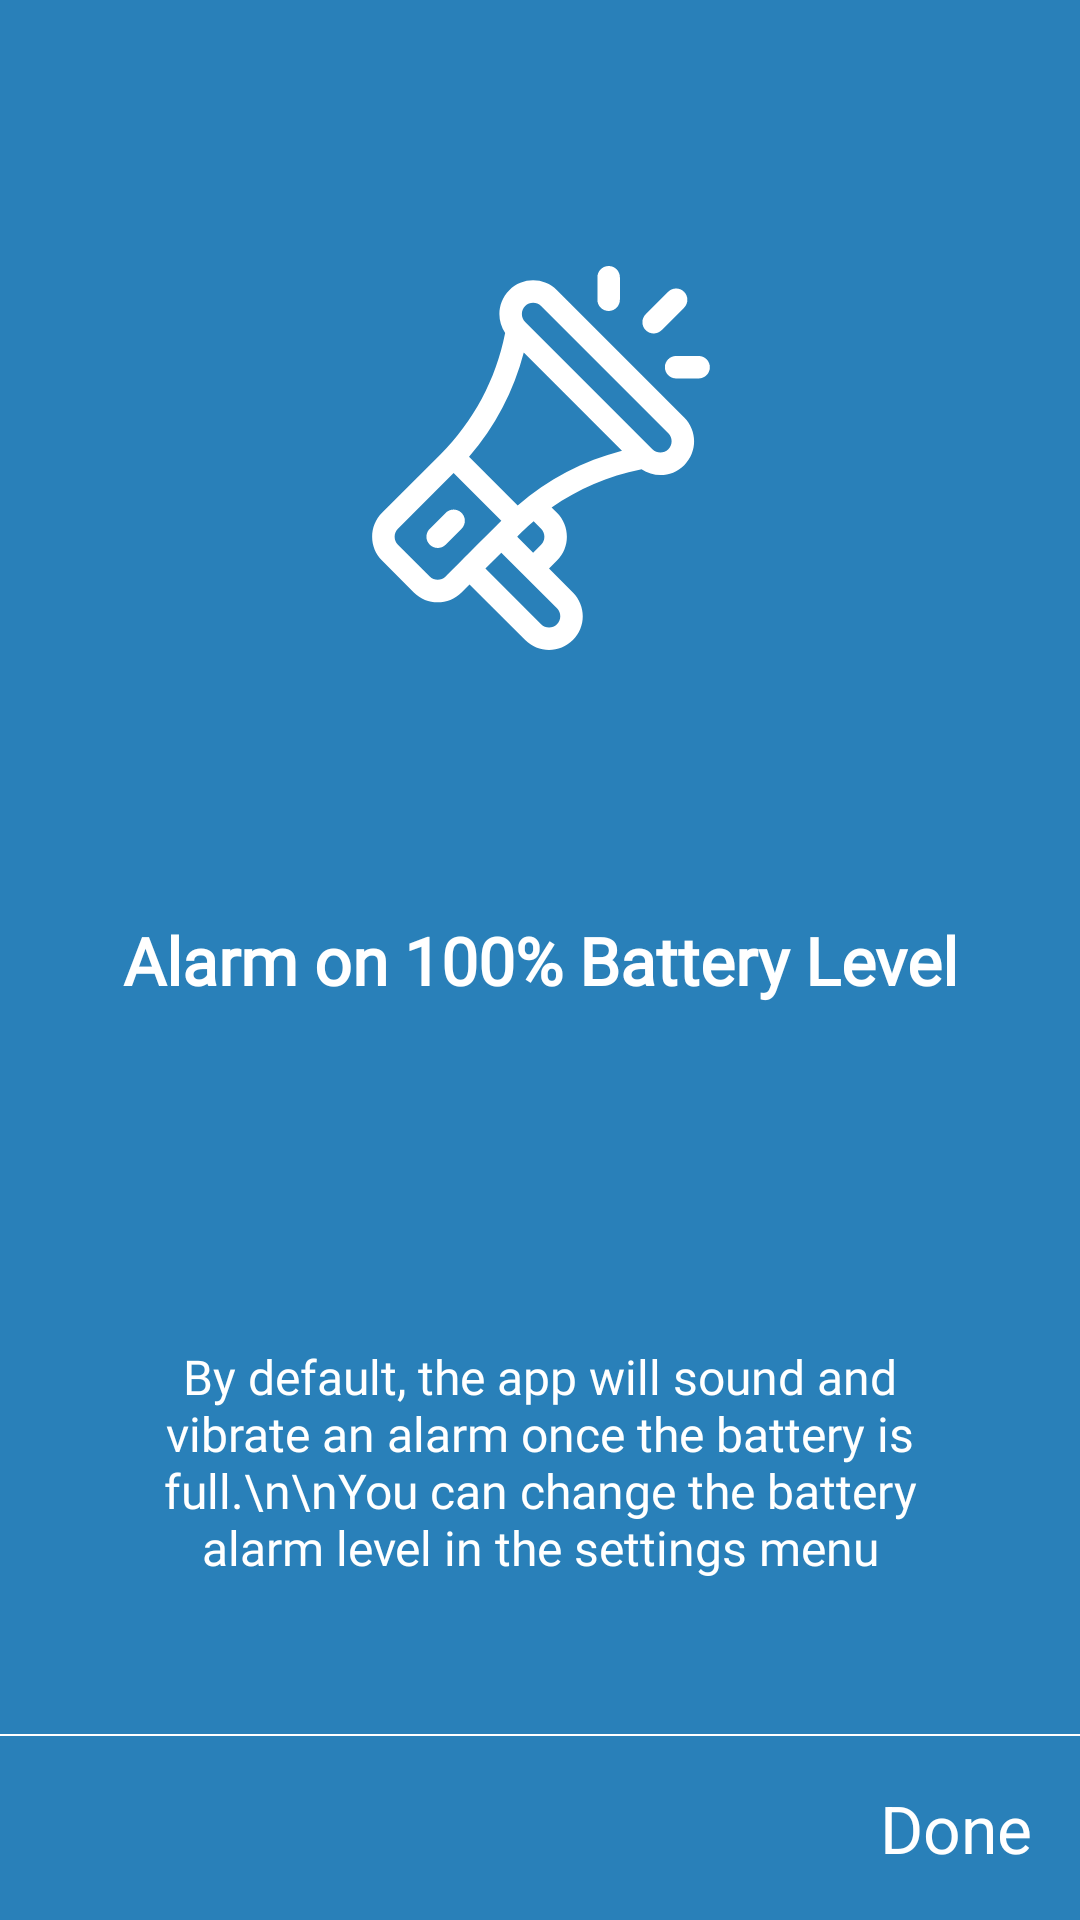

The Android layout XML behind this screen, and the referenced resources:
<!-- AndroidManifest.xml: application theme AppTheme -->
<!-- res/layout/fragment_intro_3.xml -->
<?xml version="1.0" encoding="utf-8"?>
<androidx.constraintlayout.widget.ConstraintLayout xmlns:android="http://schemas.android.com/apk/res/android"
    xmlns:app="http://schemas.android.com/apk/res-auto"
    android:id="@+id/intro_background"
    android:layout_width="match_parent"
    android:layout_height="match_parent"
    android:background="@color/royal_blue_1">


    <ImageView
        android:id="@+id/iv_head"
        android:layout_width="wrap_content"
        android:layout_height="wrap_content"
        android:layout_gravity="center"
        android:src="@drawable/ic_megaphone"
        app:layout_constraintBottom_toTopOf="@id/tv_title"
        app:layout_constraintEnd_toEndOf="@id/tv_title"
        app:layout_constraintStart_toStartOf="@id/tv_title"
        app:layout_constraintTop_toTopOf="parent"
        app:layout_constraintVertical_bias="0.5" />

    <TextView
        android:id="@+id/tv_title"
        android:layout_width="wrap_content"
        android:layout_height="wrap_content"
        android:text="Alarm on 100% Battery Level"
        android:textColor="@color/color_white"
        android:textSize="@dimen/text_size_22sp"
        android:textStyle="bold"
        app:layout_constraintBottom_toBottomOf="parent"
        app:layout_constraintEnd_toEndOf="parent"
        app:layout_constraintStart_toStartOf="parent"
        app:layout_constraintTop_toTopOf="parent"
        android:fontFamily="@font/roboto_regular"/>

    <TextView
        android:id="@+id/tv_description"
        android:layout_width="0dp"
        android:layout_height="wrap_content"
        android:layout_marginStart="48dp"
        android:layout_marginEnd="48dp"
        android:text="By default, the app will sound and vibrate an alarm once the battery is full.\n\nYou can change the battery alarm level in the settings menu"
        app:layout_constraintBottom_toBottomOf="parent"
        app:layout_constraintEnd_toEndOf="parent"
        app:layout_constraintStart_toStartOf="parent"
        app:layout_constraintTop_toBottomOf="@id/tv_title"
        app:layout_constraintVertical_bias="0.5"
        android:textSize="@dimen/text_size_16"
        android:textColor="@color/color_white"
        android:gravity="center"
        android:fontFamily="@font/roboto_regular"/>
    <View
        android:layout_width="match_parent"
        android:layout_height="0.5dp"
        android:background="@color/color_white"
        app:layout_constraintBottom_toTopOf="@id/tv_done"

/>

    <TextView
        android:id="@+id/tv_done"
        android:layout_width="wrap_content"
        android:layout_height="wrap_content"
        app:layout_constraintEnd_toEndOf="parent"
        app:layout_constraintBottom_toBottomOf="parent"
        android:text="Done"
        android:textSize="@dimen/text_size_22sp"
        android:textColor="@color/color_white"
        android:paddingStart="@dimen/dimen_16dp"
        android:paddingEnd="@dimen/dimen_16dp"
        android:paddingTop="@dimen/dimen_16dp"
        android:paddingBottom="@dimen/dimen_16dp"/>
</androidx.constraintlayout.widget.ConstraintLayout>
<!-- resources referenced by this layout -->
<resources>
  <color name="color_white">#FFFFFF</color>
  <color name="royal_blue_1">#2980b9</color>
  <dimen name="dimen_16dp">16dp</dimen>
  <dimen name="text_size_16">16sp</dimen>
  <dimen name="text_size_22sp">22sp</dimen>
  <!-- drawable ic_megaphone: vector/xml drawable (drawable, 2649 chars, omitted) -->
  <style name="AppTheme" parent="Theme.AppCompat.Light.NoActionBar">
          
          <item name="colorPrimary">@color/colorPrimary</item>
          <item name="colorPrimaryDark">@color/colorPrimaryDark</item>
          <item name="colorAccent">@color/colorAccent</item>
      </style>
  <color name="colorPrimary">#157DC0</color>
  <color name="colorPrimaryDark">#014979</color>
  <color name="colorAccent">#FF4081</color>
</resources>
